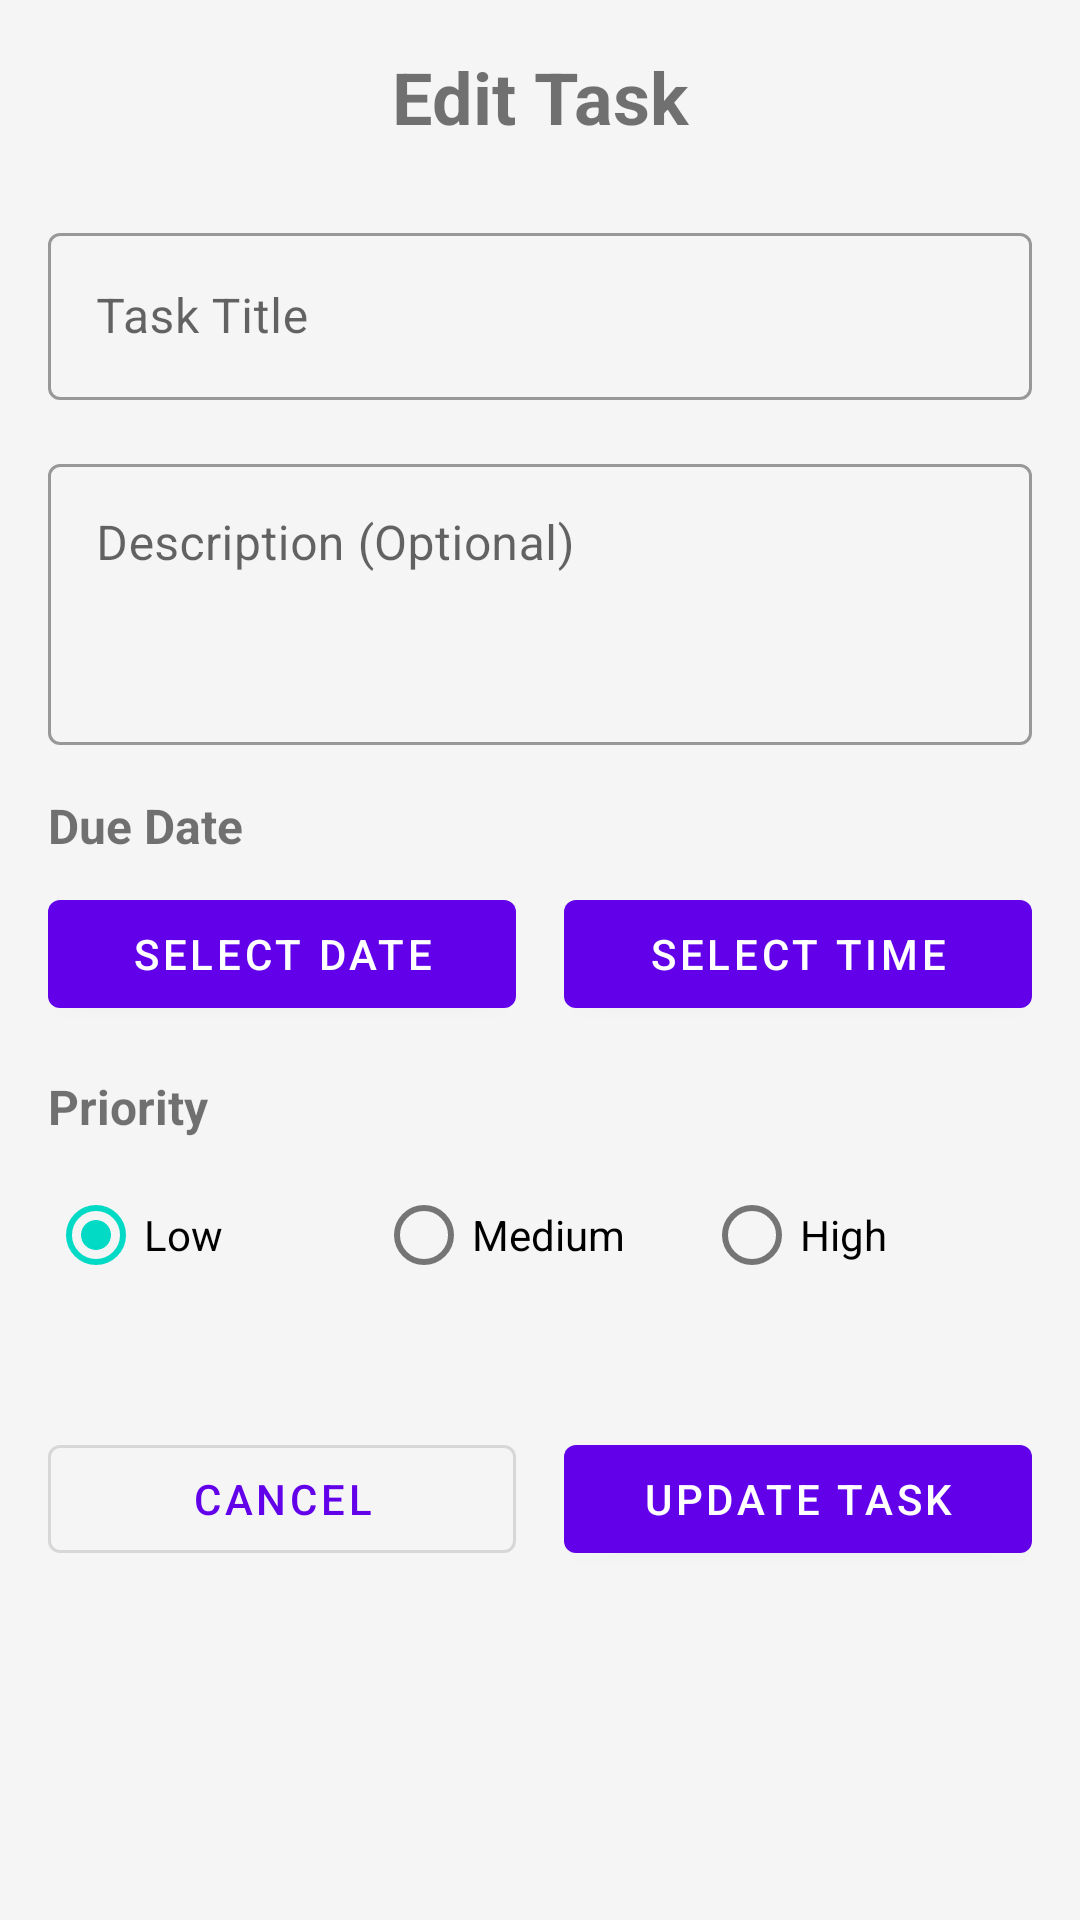

Android layout source for this screen:
<!-- AndroidManifest.xml: application theme Theme.TaskManager -->
<!-- res/layout/fragment_edit_task.xml -->
<?xml version="1.0" encoding="utf-8"?>
<ScrollView xmlns:android="http://schemas.android.com/apk/res/android"
    xmlns:app="http://schemas.android.com/apk/res-auto"
    xmlns:tools="http://schemas.android.com/tools"
    android:layout_width="match_parent"
    android:layout_height="match_parent"
    android:padding="16dp">

    <LinearLayout
        android:layout_width="match_parent"
        android:layout_height="wrap_content"
        android:orientation="vertical">

        <TextView
            android:layout_width="match_parent"
            android:layout_height="wrap_content"
            android:text="@string/edit_task"
            android:textSize="24sp"
            android:textStyle="bold"
            android:gravity="center"
            android:layout_marginBottom="24dp"/>

        <com.google.android.material.textfield.TextInputLayout
            android:layout_width="match_parent"
            android:layout_height="wrap_content"
            android:layout_marginBottom="16dp"
            style="@style/Widget.MaterialComponents.TextInputLayout.OutlinedBox">

            <EditText
                android:id="@+id/et_task_title"
                android:layout_width="match_parent"
                android:layout_height="wrap_content"
                android:hint="@string/task_title"
                android:inputType="text"
                android:maxLines="1" />
        </com.google.android.material.textfield.TextInputLayout>

        <com.google.android.material.textfield.TextInputLayout
            android:layout_width="match_parent"
            android:layout_height="wrap_content"
            android:layout_marginBottom="16dp"
            style="@style/Widget.MaterialComponents.TextInputLayout.OutlinedBox">

            <EditText
                android:id="@+id/et_task_description"
                android:layout_width="match_parent"
                android:layout_height="wrap_content"
                android:hint="@string/task_description"
                android:inputType="textMultiLine"
                android:minLines="3"
                android:gravity="top|start" />
        </com.google.android.material.textfield.TextInputLayout>

        <TextView
            android:layout_width="match_parent"
            android:layout_height="wrap_content"
            android:text="@string/due_date"
            android:textSize="16sp"
            android:textStyle="bold"
            android:layout_marginBottom="8dp"/>

        <LinearLayout
            android:layout_width="match_parent"
            android:layout_height="wrap_content"
            android:orientation="horizontal"
            android:layout_marginBottom="16dp">

            <Button
                android:id="@+id/btn_pick_date"
                android:layout_width="0dp"
                android:layout_height="wrap_content"
                android:layout_weight="1"
                android:text="@string/select_date"
                android:layout_marginEnd="8dp" />

            <Button
                android:id="@+id/btn_pick_time"
                android:layout_width="0dp"
                android:layout_height="wrap_content"
                android:layout_weight="1"
                android:text="@string/select_time"
                android:layout_marginStart="8dp" />
        </LinearLayout>

        <TextView
            android:layout_width="match_parent"
            android:layout_height="wrap_content"
            android:text="@string/priority"
            android:textSize="16sp"
            android:textStyle="bold"
            android:layout_marginBottom="8dp"/>

        <RadioGroup
            android:id="@+id/rg_priority"
            android:layout_width="match_parent"
            android:layout_height="wrap_content"
            android:orientation="horizontal"
            android:layout_marginBottom="24dp">

            <RadioButton
                android:id="@+id/rb_low"
                android:layout_width="0dp"
                android:layout_height="wrap_content"
                android:layout_weight="1"
                android:text="@string/low"
                android:checked="true"/>

            <RadioButton
                android:id="@+id/rb_medium"
                android:layout_width="0dp"
                android:layout_height="wrap_content"
                android:layout_weight="1"
                android:text="@string/medium"/>

            <RadioButton
                android:id="@+id/rb_high"
                android:layout_width="0dp"
                android:layout_height="wrap_content"
                android:layout_weight="1"
                android:text="@string/high"/>
        </RadioGroup>

        <LinearLayout
            android:layout_width="match_parent"
            android:layout_height="wrap_content"
            android:orientation="horizontal"
            android:layout_marginTop="16dp">

            <Button
                android:id="@+id/btn_cancel_edit"
                android:layout_width="0dp"
                android:layout_height="wrap_content"
                android:layout_weight="1"
                android:text="@string/cancel"
                android:layout_marginEnd="8dp"
                style="@style/Widget.MaterialComponents.Button.OutlinedButton"/>

            <Button
                android:id="@+id/btn_save_task"
                android:layout_width="0dp"
                android:layout_height="wrap_content"
                android:layout_weight="1"
                android:text="@string/update_task"
                android:layout_marginStart="8dp"/>
        </LinearLayout>
    </LinearLayout>
</ScrollView>
<!-- resources referenced by this layout -->
<resources>
  <string name="cancel">Cancel</string>
  <string name="due_date">Due Date</string>
  <string name="edit_task">Edit Task</string>
  <string name="high">High</string>
  <string name="low">Low</string>
  <string name="medium">Medium</string>
  <string name="priority">Priority</string>
  <string name="select_date">Select Date</string>
  <string name="select_time">Select Time</string>
  <string name="task_description">Description (Optional)</string>
  <string name="task_title">Task Title</string>
  <string name="update_task">Update Task</string>
  <style name="Theme.TaskManager" parent="Theme.MaterialComponents.Light.DarkActionBar">
          
          <item name="colorPrimary">@color/primary</item>
          <item name="colorPrimaryVariant">@color/primary_variant</item>
          <item name="colorOnPrimary">@color/white</item>
          
          
          <item name="colorSecondary">@color/secondary</item>
          <item name="colorSecondaryVariant">@color/secondary_variant</item>
          <item name="colorOnSecondary">@color/white</item>
          
          
          <item name="android:statusBarColor">@color/primary_variant</item>
          <item name="android:navigationBarColor">@color/primary</item>
          
          
          <item name="android:windowBackground">@color/background</item>
          <item name="colorSurface">@color/surface</item>
          
          
          <item name="android:textColorPrimary">@color/text_primary</item>
          <item name="android:textColorSecondary">@color/text_secondary</item>
      </style>
  <color name="primary">#6200EA</color>
  <color name="primary_variant">#7C4DFF</color>
  <color name="white">#FFFFFF</color>
  <color name="secondary">#03DAC6</color>
  <color name="secondary_variant">#018786</color>
  <color name="background">#F5F5F5</color>
  <color name="surface">#FFFFFF</color>
  <color name="text_primary">#212121</color>
  <color name="text_secondary">#757575</color>
</resources>
